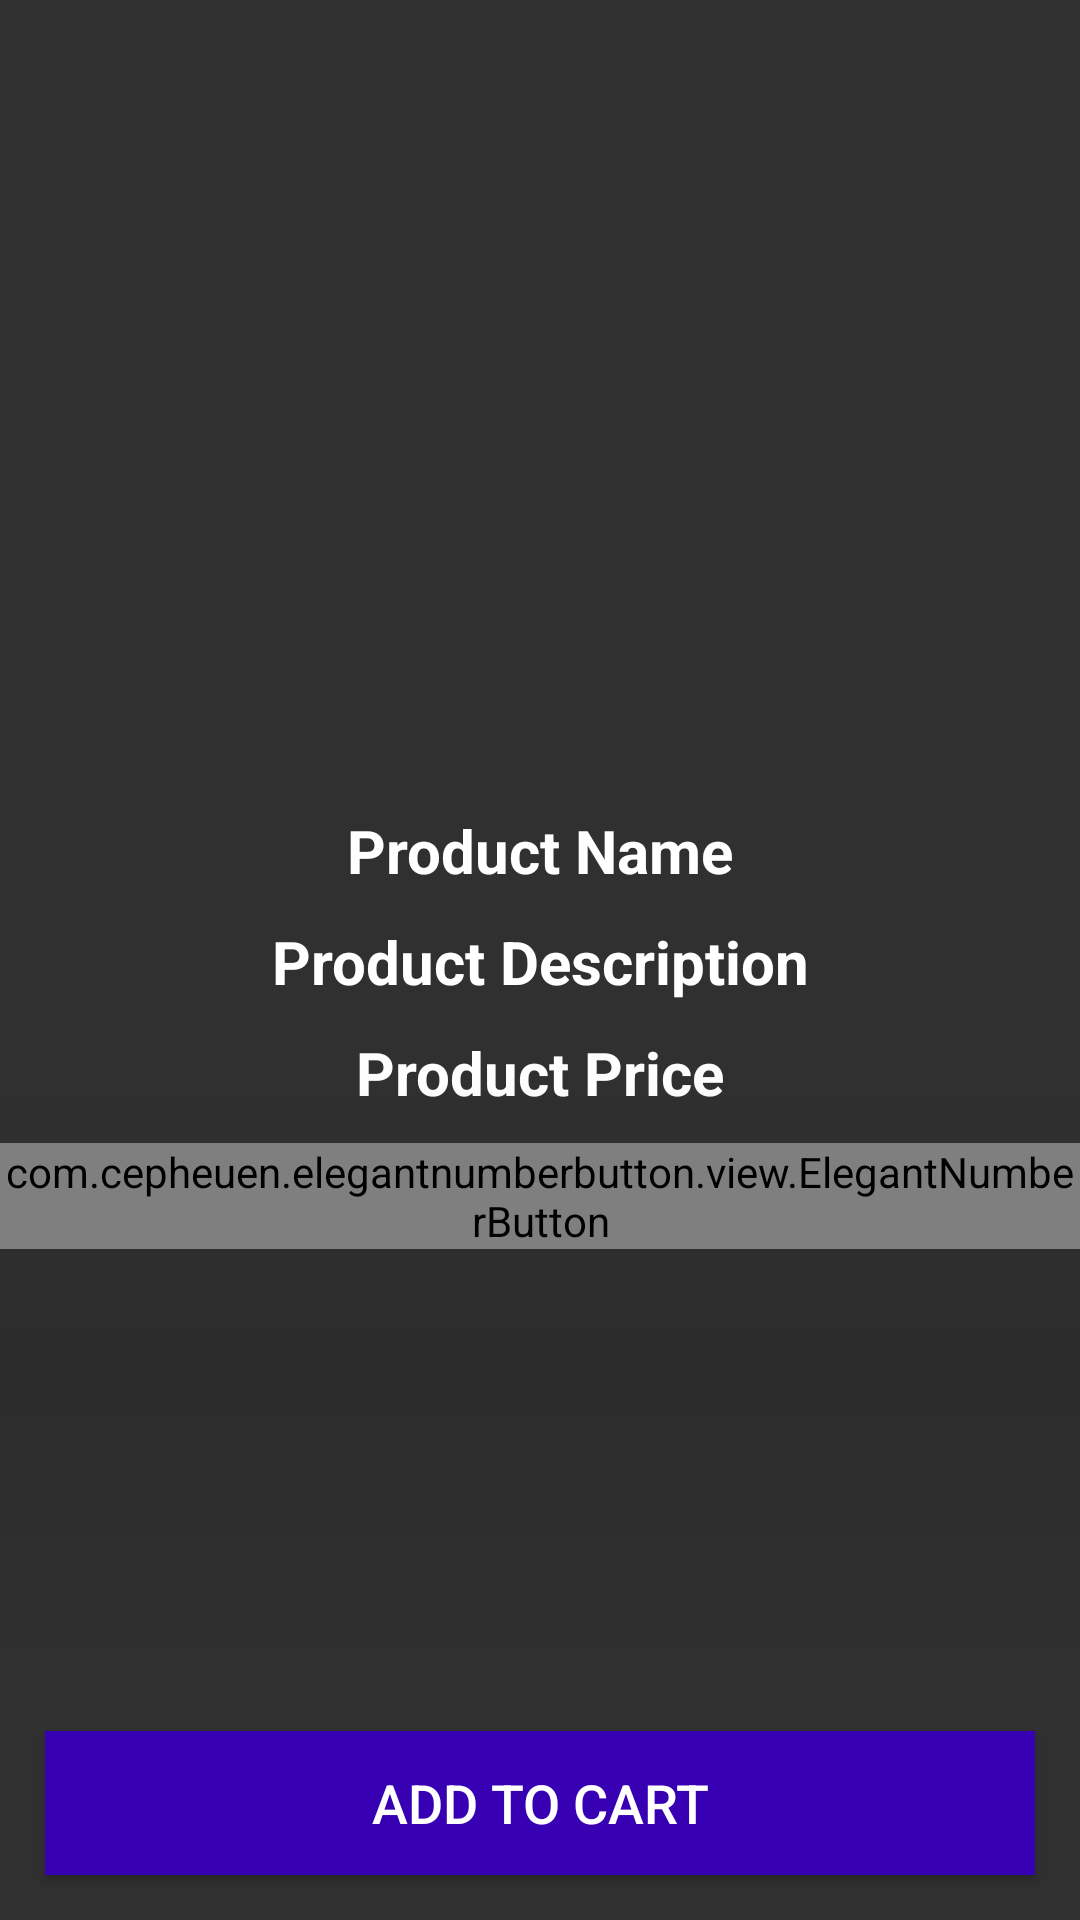

Here is an Android app screen rendered from its layout file. Give the layout XML and the strings, colors and styles it references.
<!-- AndroidManifest.xml: application theme Theme.AppCompat -->
<!-- res/layout/activity_product_details.xml -->
<?xml version="1.0" encoding="utf-8"?>

<RelativeLayout xmlns:android="http://schemas.android.com/apk/res/android"
    xmlns:app="http://schemas.android.com/apk/res-auto"
    xmlns:tools="http://schemas.android.com/tools"
    android:layout_width="match_parent"
    android:layout_height="match_parent"
    tools:context=".ProductDetailsActivity">
    <ImageView
        android:id="@+id/product_image_details"
        android:layout_width="match_parent"
        android:layout_height="260dp"
        android:scaleType="centerCrop"
        />
    <TextView
        android:id="@+id/product_name_details"
        android:layout_width="match_parent"
        android:layout_height="wrap_content"
        android:layout_below="@+id/product_image_details"
        android:text="Product Name"
        android:textColor="@color/white"
        android:textStyle="bold"
        android:textSize="20dp"
        android:gravity="center"
        android:layout_marginTop="10dp"
        />
    <TextView
        android:id="@+id/product_description_details"
        android:layout_width="match_parent"
        android:layout_height="wrap_content"
        android:layout_below="@+id/product_name_details"
        android:text="Product Description"
        android:textColor="@color/white"
        android:textStyle="bold"
        android:textSize="20dp"
        android:gravity="center"
        android:layout_marginTop="10dp"
        />
    <TextView
        android:id="@+id/product_price_details"
        android:layout_width="match_parent"
        android:layout_height="wrap_content"
        android:layout_below="@+id/product_description_details"
        android:text="Product Price"
        android:textColor="@color/white"
        android:textStyle="bold"
        android:textSize="20dp"
        android:gravity="center"
        android:layout_marginTop="10dp"
        />
    <com.cepheuen.elegantnumberbutton.view.ElegantNumberButton
        android:id="@+id/number_btn"
        android:layout_width="wrap_content"
        android:layout_height="wrap_content"
        android:elevation="60dp"
        app:textSize="16dp"
        app:initialNumber="1"
        app:finalNumber="10"
        android:layout_centerHorizontal="true"
        android:layout_below="@+id/product_price_details"
        android:layout_marginTop="10dp"
        >

    </com.cepheuen.elegantnumberbutton.view.ElegantNumberButton>

    <Button
        android:id="@+id/pd_add_to_cart_button"
        android:layout_width="match_parent"
        android:layout_height="wrap_content"
        android:background="@color/colorPrimaryDark"
        android:layout_margin="15dp"
        android:layout_alignParentBottom="true"
        android:text="Add to Cart"
        android:textColor="@android:color/white"
        android:textSize="18dp"
        />
</RelativeLayout>
<!-- resources referenced by this layout -->
<resources>

  <!-- not gathered from this repository: default colours our renderer supplied (Android Studio template values) -->
  <color name="white">#FFFFFFFF</color>
  <color name="colorPrimaryDark">#FF3700B3</color>
</resources>
